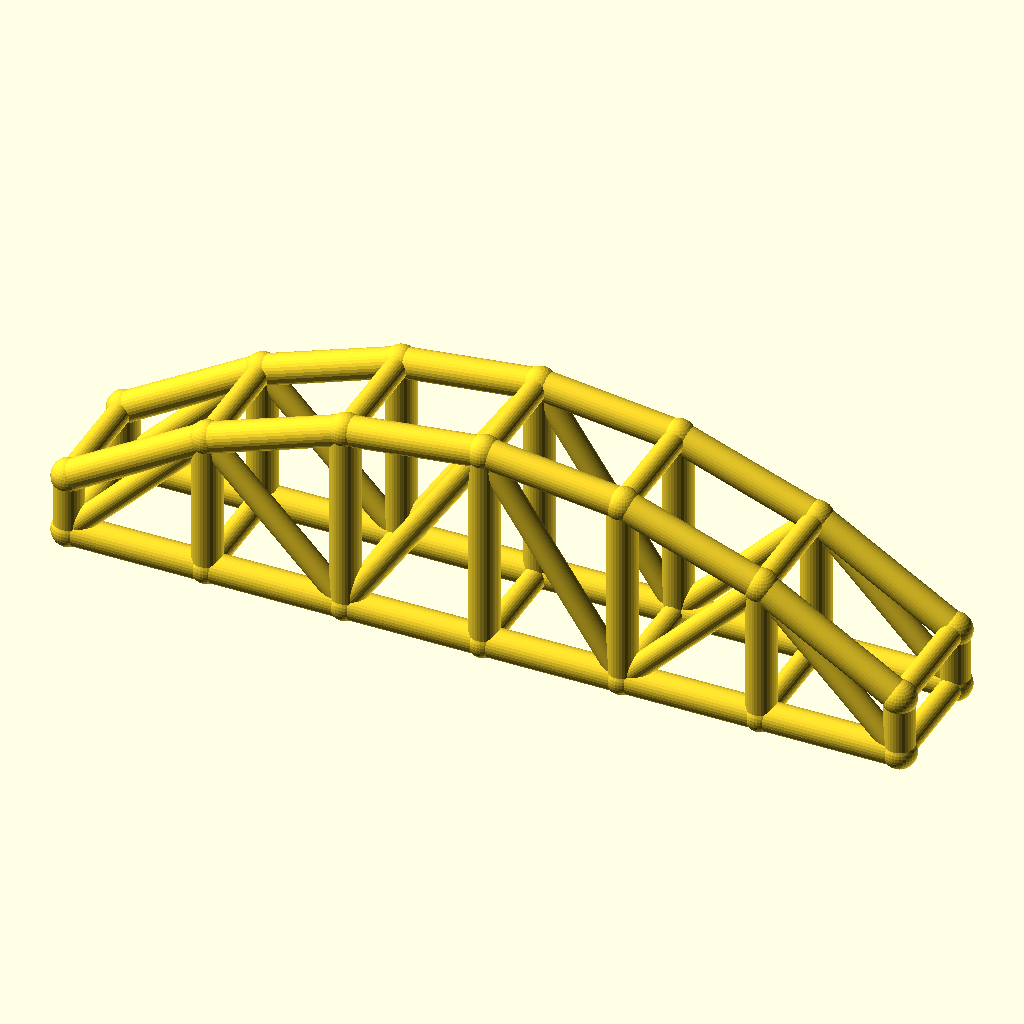
Cell 1: rendered with the file's own defaults.
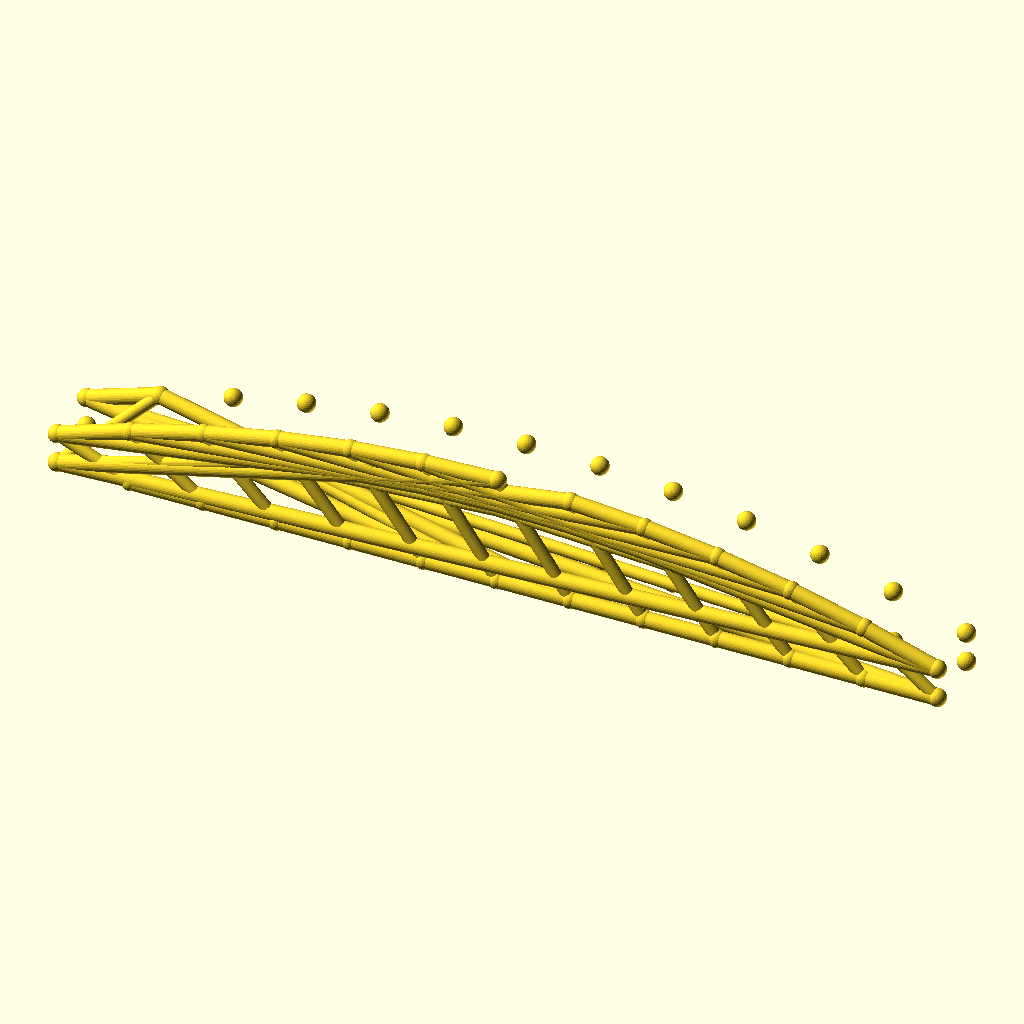
Cell 2: bays = 12 (everything else at default).
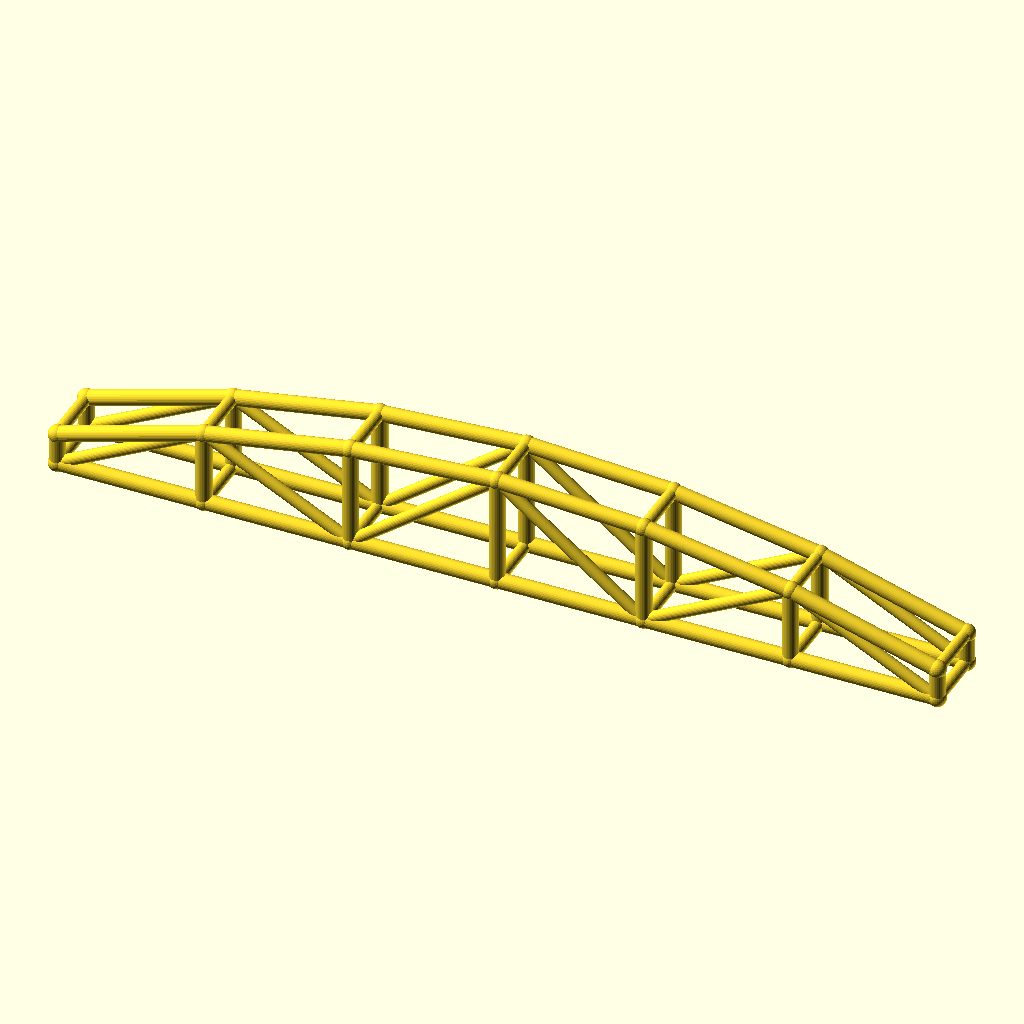
Cell 3 — arch_bay set to 56, the other parameters unchanged.
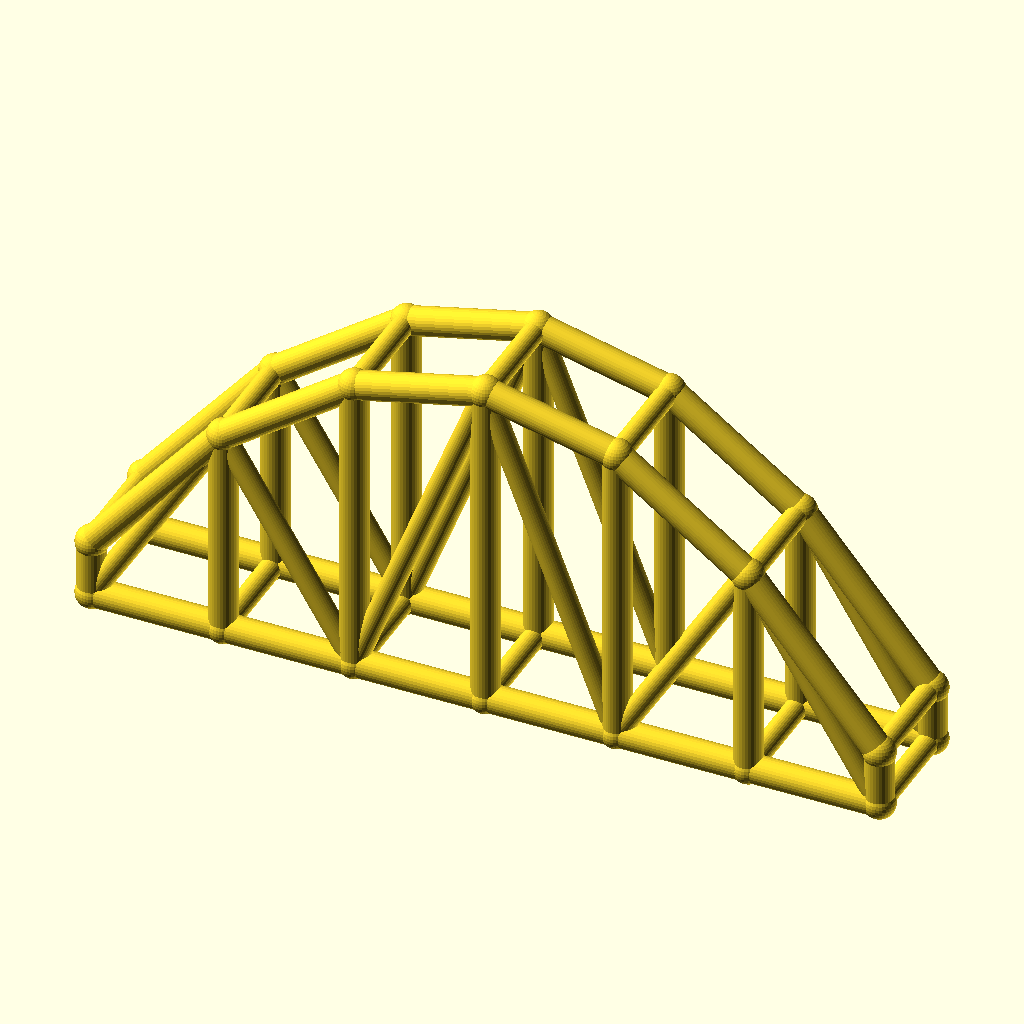
Cell 4: rise = 60 (everything else at default).
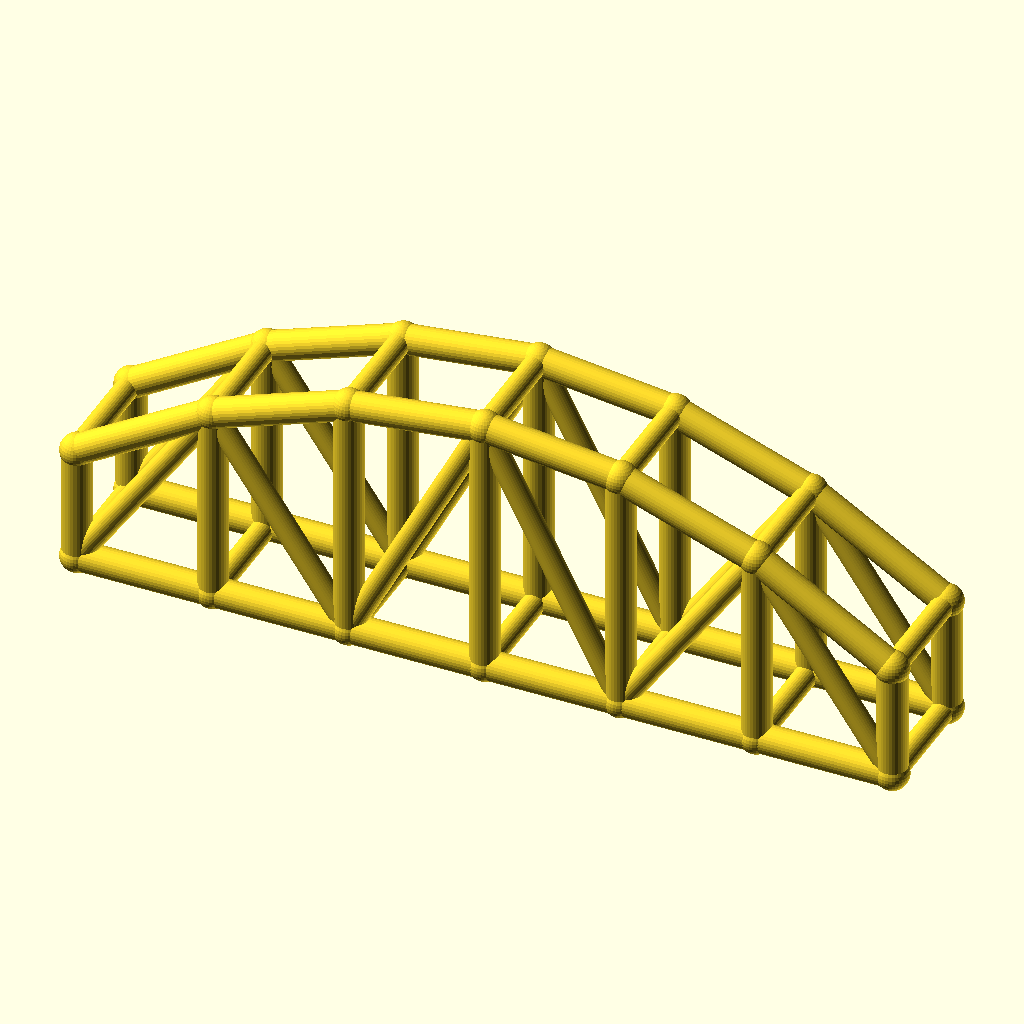
Cell 5 — col_h set to 24, the other parameters unchanged.
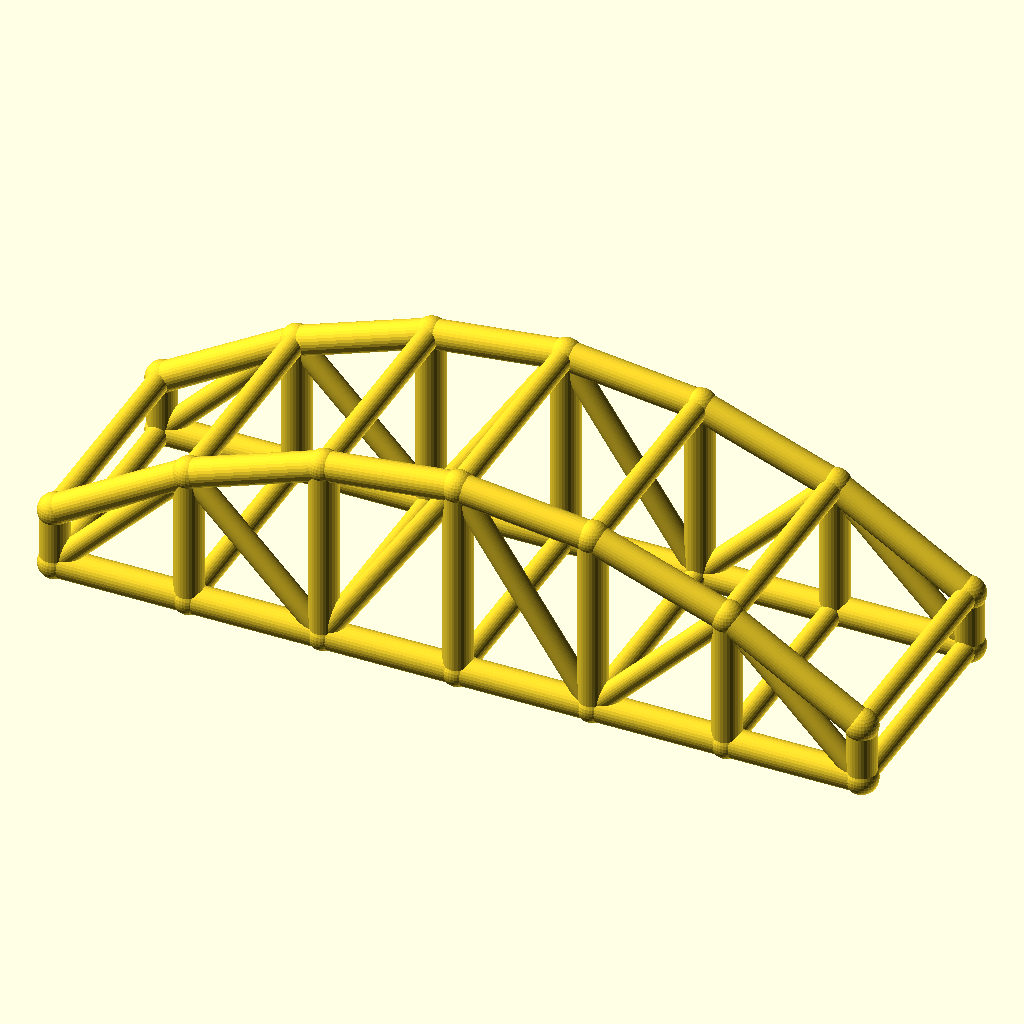
Cell 6 — arch_w set to 48, the other parameters unchanged.
The same orthographic view direction (rotation 55°, 0°, 25°; colour scheme Cornfield) for every cell, with the view re-fitted per cell, so scale and position can differ between cells.
The OpenSCAD source (optional_data/data/wire3/archtruss/scene_0015.scad):
$fn = 32;

// ----------------------------------------------------------------------
// Arch truss pair: 6 bays of 28 mm, rise 30 mm
// ----------------------------------------------------------------------

// --- parameters (mm) ---
bays = 6;                 // number of arch bays
arch_bay = 28;            // bay length, X
rise = 30;                // arch rise over the tie
col_h = 12;               // end post height
arch_w = 24;              // distance between the two trusses, Y
chord_r = 3;              // chord radius
brace_r = 2.3;            // web and cross brace radius
joint_r = 3.4;            // joint ball radius

bbox_x = bays * arch_bay + 2 * joint_r;  // overall X, joints included
bbox_y = arch_w + 2 * joint_r;  // overall Y, joints included
bbox_z = col_h + rise + 2 * joint_r;  // overall Z, joints included
chord_d = 2 * chord_r;  // chord stock diameter
brace_d = 2 * brace_r;  // web stock diameter
arch_span = bays * arch_bay;  // truss span
crown_z = col_h + rise;  // crown height over the tie
nodes = concat([for (i = [0 : bays]) [i * arch_bay, 0, col_h + 4 * rise * (i / bays) * (1 - i / bays)]], [for (i = [0 : bays]) [i * arch_bay, 0, 0]], [for (i = [0 : bays]) [i * arch_bay, arch_w, col_h + 4 * rise * (i / bays) * (1 - i / bays)]], [for (i = [0 : bays]) [i * arch_bay, arch_w, 0]]);

module member(a, b, r) {
  /* round stock from joint a to joint b, ends buried in the joint balls */
  d = b - a;
  length = norm(d);
  translate(a) rotate([0, acos(d[2] / length), atan2(d[1], d[0])])
    cylinder(h = length, r = r);
}

module joint(p, r) {
  /* ball at the joint centre, fatter than every member meeting there */
  translate(p) sphere(r = r);
}

/* members - each call is one graph edge */
member(nodes[0], nodes[1], chord_r);
member(nodes[7], nodes[8], chord_r);
member(nodes[1], nodes[2], chord_r);
member(nodes[8], nodes[9], chord_r);
member(nodes[2], nodes[3], chord_r);
member(nodes[9], nodes[10], chord_r);
member(nodes[3], nodes[4], chord_r);
member(nodes[10], nodes[11], chord_r);
member(nodes[4], nodes[5], chord_r);
member(nodes[11], nodes[12], chord_r);
member(nodes[5], nodes[6], chord_r);
member(nodes[12], nodes[13], chord_r);
member(nodes[0], nodes[7], chord_r);
member(nodes[1], nodes[8], chord_r);
member(nodes[2], nodes[9], chord_r);
member(nodes[3], nodes[10], chord_r);
member(nodes[4], nodes[11], chord_r);
member(nodes[5], nodes[12], chord_r);
member(nodes[6], nodes[13], chord_r);
member(nodes[7], nodes[1], brace_r);
member(nodes[1], nodes[9], brace_r);
member(nodes[9], nodes[3], brace_r);
member(nodes[3], nodes[11], brace_r);
member(nodes[11], nodes[5], brace_r);
member(nodes[5], nodes[13], brace_r);
member(nodes[14], nodes[15], chord_r);
member(nodes[21], nodes[22], chord_r);
member(nodes[15], nodes[16], chord_r);
member(nodes[22], nodes[23], chord_r);
member(nodes[16], nodes[17], chord_r);
member(nodes[23], nodes[24], chord_r);
member(nodes[17], nodes[18], chord_r);
member(nodes[24], nodes[25], chord_r);
member(nodes[18], nodes[19], chord_r);
member(nodes[25], nodes[26], chord_r);
member(nodes[19], nodes[20], chord_r);
member(nodes[26], nodes[27], chord_r);
member(nodes[14], nodes[21], chord_r);
member(nodes[15], nodes[22], chord_r);
member(nodes[16], nodes[23], chord_r);
member(nodes[17], nodes[24], chord_r);
member(nodes[18], nodes[25], chord_r);
member(nodes[19], nodes[26], chord_r);
member(nodes[20], nodes[27], chord_r);
member(nodes[21], nodes[15], brace_r);
member(nodes[15], nodes[23], brace_r);
member(nodes[23], nodes[17], brace_r);
member(nodes[17], nodes[25], brace_r);
member(nodes[25], nodes[19], brace_r);
member(nodes[19], nodes[27], brace_r);
member(nodes[0], nodes[14], brace_r);
member(nodes[7], nodes[21], brace_r);
member(nodes[1], nodes[15], brace_r);
member(nodes[8], nodes[22], brace_r);
member(nodes[2], nodes[16], brace_r);
member(nodes[9], nodes[23], brace_r);
member(nodes[3], nodes[17], brace_r);
member(nodes[10], nodes[24], brace_r);
member(nodes[4], nodes[18], brace_r);
member(nodes[11], nodes[25], brace_r);
member(nodes[5], nodes[19], brace_r);
member(nodes[12], nodes[26], brace_r);
member(nodes[6], nodes[20], brace_r);
member(nodes[13], nodes[27], brace_r);

/* joint balls */
for (p = nodes) joint(p, joint_r);
Customizer parameters (derived from the source; name, type, default, range or options):
bays: number, default 6
arch_bay: number, default 28
rise: number, default 30
col_h: number, default 12
arch_w: number, default 24
chord_r: number, default 3
brace_r: number, default 2.3
joint_r: number, default 3.4
